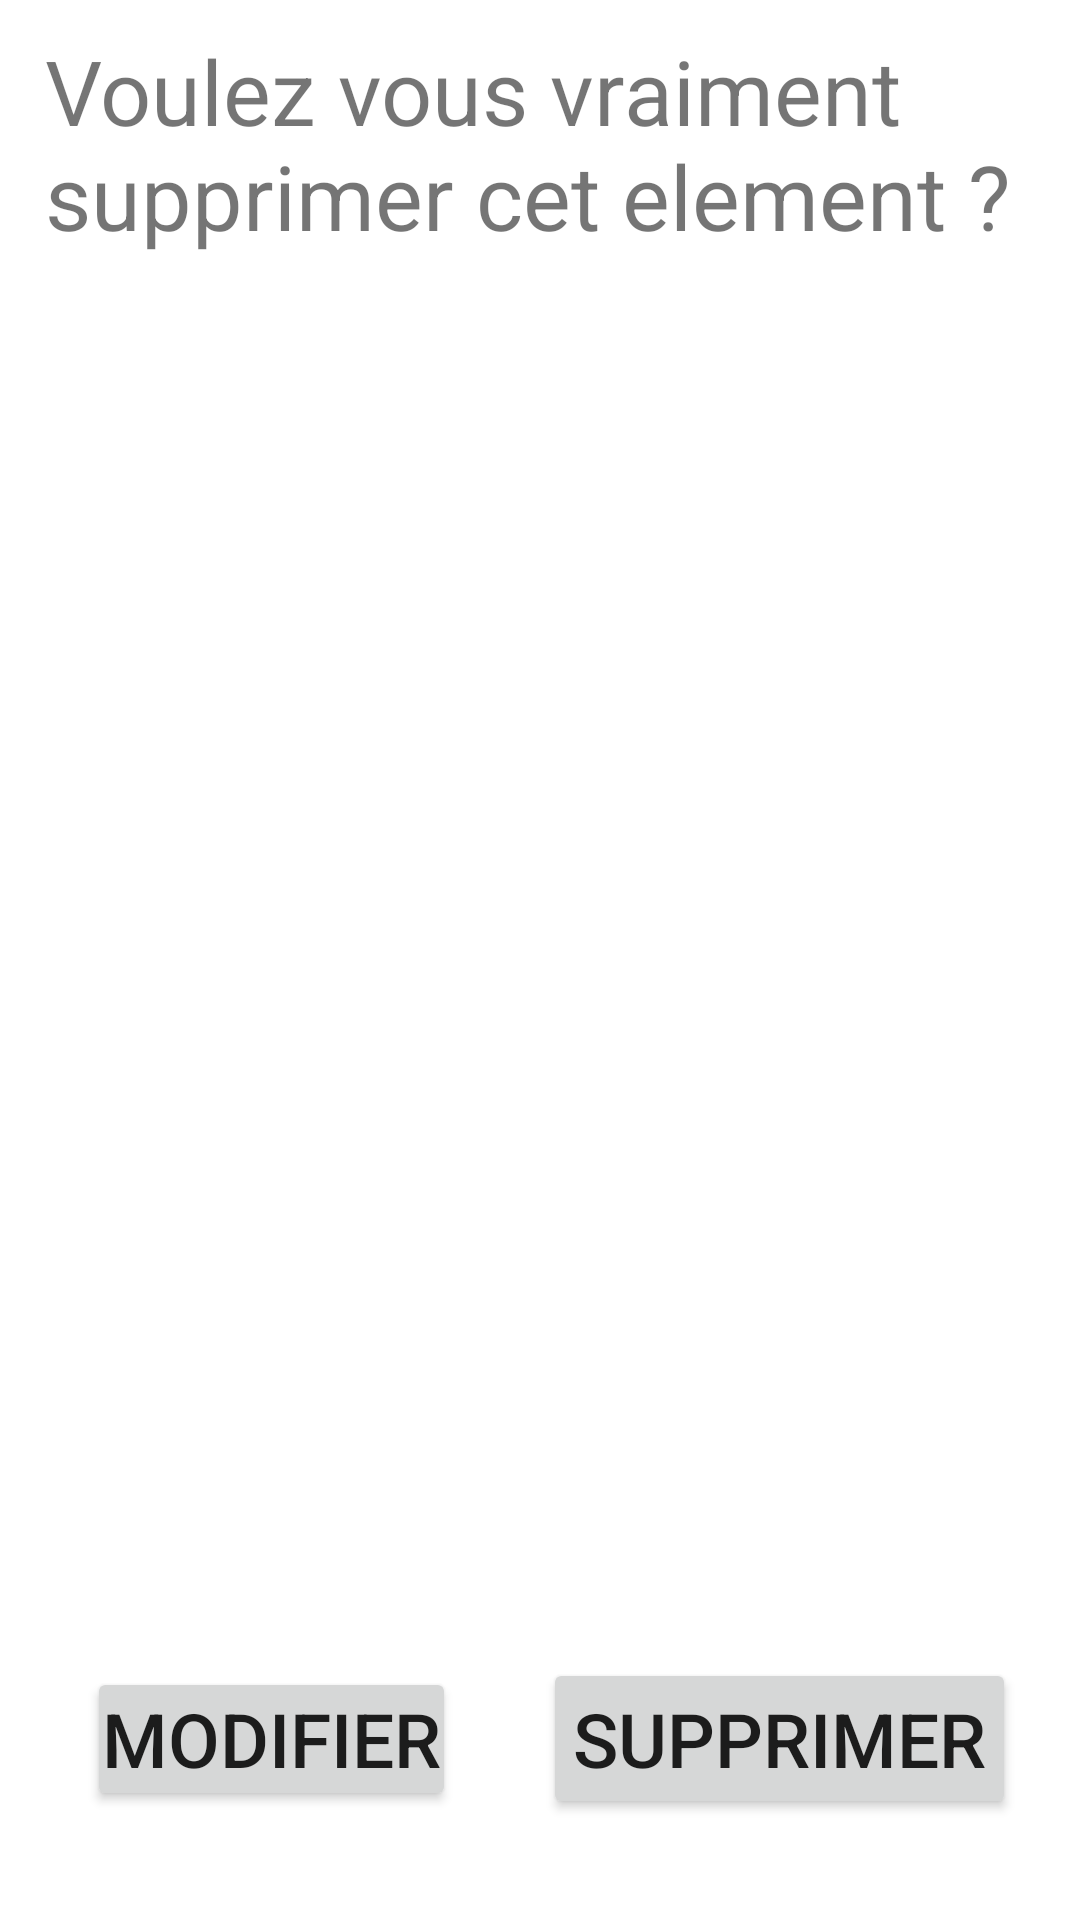

Layout XML and referenced resources for this Android screen:
<!-- AndroidManifest.xml: application theme Theme.BikeAtHome -->
<!-- res/layout/more_option_seance.xml -->
<?xml version="1.0" encoding="utf-8"?>
<androidx.constraintlayout.widget.ConstraintLayout
    xmlns:android="http://schemas.android.com/apk/res/android"
    xmlns:app="http://schemas.android.com/apk/res-auto"
    xmlns:tools="http://schemas.android.com/tools"
    android:layout_width="360dp"
    android:layout_height="200dp">

    <TextView
        android:id="@+id/textView"
        android:layout_width="match_parent"
        android:layout_height="100dp"
        android:paddingTop="10dp"
        android:paddingLeft="15dp"
        android:text="@string/validation_text_supprimer"
        android:textSize="30dp"
        tools:ignore="MissingConstraints" />

    <View
        android:id="@+id/viewSeparator1"
        android:layout_width="match_parent"
        android:layout_height="1dp"
        android:layout_marginBottom="60dp"
        android:visibility="invisible"
        app:layout_constraintBottom_toBottomOf="parent" />

    <View
        android:id="@+id/viewSeparator2"
        android:layout_width="1dp"
        android:layout_height="match_parent"
        android:visibility="invisible"
        app:layout_constraintBottom_toBottomOf="parent"
        app:layout_constraintLeft_toLeftOf="parent"
        app:layout_constraintRight_toRightOf="parent" />

    <Button
        android:id="@+id/valider_supprimer_session"
        android:layout_width="wrap_content"
        android:layout_height="wrap_content"
        android:layout_marginRight="20dp"
        android:padding="10dp"
        android:text="@string/supprimer_button"
        android:textSize="25dp"
        app:layout_constraintBottom_toBottomOf="@+id/viewSeparator1"
        app:layout_constraintLeft_toLeftOf="@id/viewSeparator2"
        app:layout_constraintRight_toRightOf="parent"
        app:layout_constraintTop_toTopOf="@+id/viewSeparator1"
        tools:ignore="MissingConstraints" />

    <Button
        android:id="@+id/annuler_supprimer_session"
        android:layout_width="wrap_content"
        android:layout_height="wrap_content"
        android:padding="5dp"
        android:text="MODIFIER"
        android:textSize="25dp"
        app:layout_constraintBottom_toBottomOf="@+id/viewSeparator1"
        app:layout_constraintLeft_toLeftOf="parent"
        app:layout_constraintRight_toRightOf="@id/viewSeparator2"
        app:layout_constraintTop_toTopOf="@+id/viewSeparator1"
        tools:layout_editor_absoluteX="7dp" />

</androidx.constraintlayout.widget.ConstraintLayout>
<!-- resources referenced by this layout -->
<resources>
  <string name="supprimer_button">Supprimer</string>
  <string name="validation_text_supprimer">Voulez vous vraiment supprimer cet element ?</string>
  <style name="Theme.BikeAtHome" parent="Theme.MaterialComponents.DayNight.DarkActionBar">
          
          <item name="colorPrimary">@color/purple_500</item>
          <item name="colorPrimaryVariant">@color/purple_700</item>
          <item name="colorOnPrimary">@color/white</item>
          
          <item name="colorSecondary">@color/teal_200</item>
          <item name="colorSecondaryVariant">@color/teal_700</item>
          <item name="colorOnSecondary">@color/black</item>
          
          <item name="android:statusBarColor" tools:targetApi="l">?attr/colorPrimaryVariant</item>
          
          <item name="android:windowNoTitle">true</item>
      </style>
  <color name="purple_500">#FF6200EE</color>
  <color name="purple_700">#FF3700B3</color>
  <color name="white">#FFFFFFFF</color>
  <color name="teal_200">#FF03DAC5</color>
  <color name="teal_700">#FF018786</color>
  <color name="black">#FF000000</color>
</resources>
